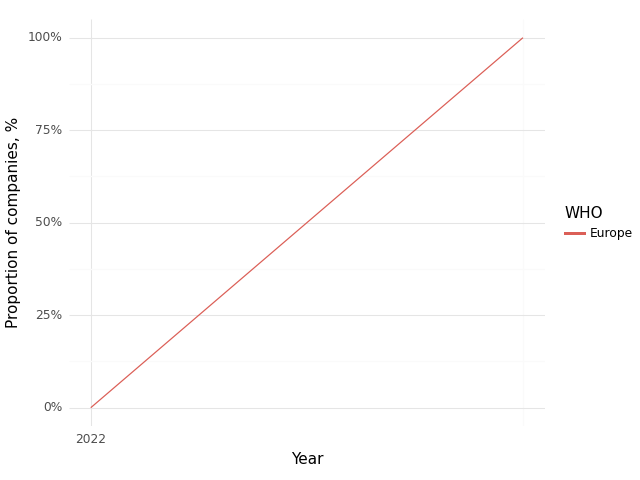

The file beside this chart, header and first rows:
, Year, WHO, Climate, Health, Intersection
0, 2022, Europe, 1.0, 1.0, 0.0
1, 2023, Europe, 1.0, 1.0, 1.0
